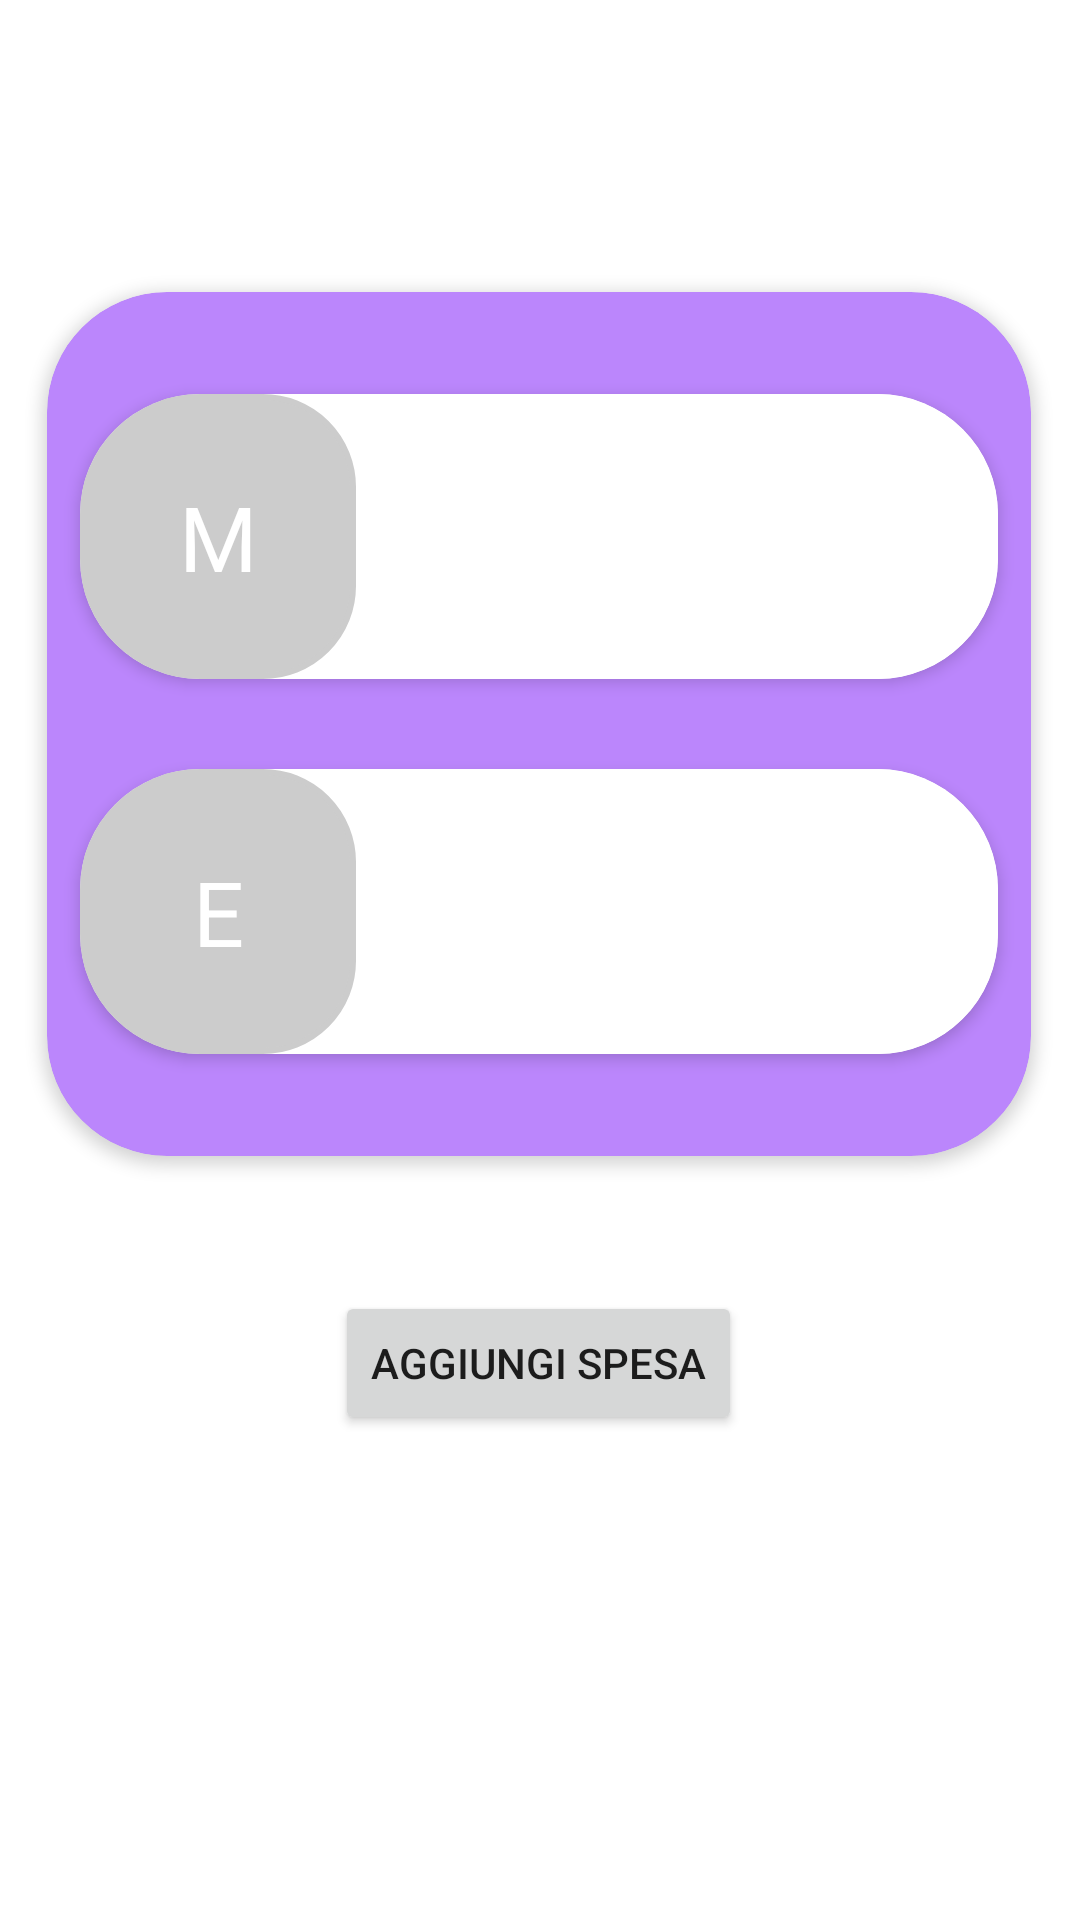

Layout XML and referenced resources for this Android screen:
<!-- AndroidManifest.xml: application theme Theme.CurielAppv2 -->
<!-- res/layout/fragment_home.xml -->
<?xml version="1.0" encoding="utf-8"?>
<androidx.constraintlayout.widget.ConstraintLayout xmlns:android="http://schemas.android.com/apk/res/android"
    xmlns:app="http://schemas.android.com/apk/res-auto"
    xmlns:tools="http://schemas.android.com/tools"
    android:layout_width="match_parent"
    android:layout_height="match_parent"
    android:orientation="vertical"
    tools:context=".ui.home.HomeFragment">


    <androidx.cardview.widget.CardView

        android:id="@+id/card_view"
        android:layout_width="328dp"
        android:layout_height="288dp"
        android:layout_marginTop="52dp"
        app:cardBackgroundColor="@color/purple_200"
        app:cardCornerRadius="40dp"
        app:cardElevation="3dp"
        app:layout_constraintBottom_toTopOf="@+id/addSpesaButton"
        app:layout_constraintEnd_toEndOf="parent"
        app:layout_constraintHorizontal_bias="0.493"
        app:layout_constraintStart_toStartOf="parent"
        app:layout_constraintTop_toTopOf="parent"
        app:layout_constraintVertical_bias="0.503">

        <LinearLayout
            android:layout_width="match_parent"
            android:layout_height="match_parent"
            android:gravity="center"
            android:orientation="vertical">

            <androidx.cardview.widget.CardView
                android:layout_width="306dp"
                android:layout_height="95dp"

                app:cardCornerRadius="40dp"
                app:cardElevation="3dp"
                app:cardBackgroundColor="@color/white">
                <LinearLayout
                    android:layout_width="match_parent"
                    android:layout_height="match_parent"
                    android:orientation="horizontal">
                    <TextView
                        android:id="@+id/tagMView"
                        android:layout_width="match_parent"
                        android:layout_height="match_parent"
                        android:background="@drawable/rounded_corner_view"

                        android:text="@string/TagMichele"
                        android:gravity="center"
                        android:textSize="30sp"
                        android:textColor="@color/white"
                        android:layout_weight=".70">

                    </TextView>

                    <TextView
                        android:id="@+id/debitoViewMichele"
                        android:layout_width="match_parent"
                        android:layout_height="match_parent"
                        android:background="@color/white"
                        android:gravity="center"
                        android:textSize="30sp"
                        android:textColor="@color/black"
                        android:layout_weight=".30">

                    </TextView>

                </LinearLayout>

            </androidx.cardview.widget.CardView>

            <androidx.cardview.widget.CardView
                android:layout_width="306dp"
                android:layout_height="95dp"
                android:layout_marginTop="30dp"
                app:cardBackgroundColor="@color/white"

                app:cardCornerRadius="40dp"
                app:cardElevation="3dp">
                <LinearLayout
                    android:layout_width="match_parent"
                    android:layout_height="match_parent"
                    android:orientation="horizontal">
                    <TextView
                        android:id="@+id/tagEView"
                        android:layout_width="match_parent"
                        android:layout_height="match_parent"
                        android:background="@drawable/rounded_corner_view"
                        android:text="@string/TagElena"
                        android:gravity="center"
                        android:textSize="30sp"
                        android:textColor="@color/white"
                        android:layout_weight=".70">

                    </TextView>

                    <TextView
                        android:id="@+id/debitoViewElena"
                        android:layout_width="match_parent"
                        android:layout_height="match_parent"
                        android:background="@color/white"

                        android:gravity="center"
                        android:textSize="30sp"
                        android:textColor="@color/black"
                        android:layout_weight=".30">

                    </TextView>

                </LinearLayout>
            </androidx.cardview.widget.CardView>
        </LinearLayout>
    </androidx.cardview.widget.CardView>



    <Button
        android:id="@+id/addSpesaButton"
        android:layout_width="wrap_content"
        android:layout_height="wrap_content"
        android:text="@string/textButtonAddSpesa"
        app:layout_constraintBottom_toBottomOf="parent"
        app:layout_constraintEnd_toEndOf="parent"
        app:layout_constraintHorizontal_bias="0.498"
        app:layout_constraintStart_toStartOf="parent"
        app:layout_constraintTop_toTopOf="parent"
        app:layout_constraintVertical_bias="0.727" />


</androidx.constraintlayout.widget.ConstraintLayout>
<!-- resources referenced by this layout -->
<resources>
  <!-- drawable rounded_corner_view (drawable) -->
  <?xml version="1.0" encoding="utf-8"?>
  <shape
      xmlns:android="http://schemas.android.com/apk/res/android"
      android:shape="rectangle">
  
      <corners android:radius="30dp" />
  
      
      <stroke android:width="2dp" android:color="#ccc" />
  
      
      <solid android:color="#ccc" />
  
  </shape>
  <string name="TagElena">E</string>
  <string name="TagMichele">M</string>
  <string name="textButtonAddSpesa">Aggiungi Spesa</string>
  <style name="Theme.CurielAppv2" parent="Theme.MaterialComponents.DayNight.DarkActionBar">
          
          <item name="colorPrimary">@color/purple_500</item>
          <item name="colorPrimaryVariant">@color/purple_700</item>
          <item name="colorOnPrimary">@color/white</item>
          
          <item name="colorSecondary">@color/teal_200</item>
          <item name="colorSecondaryVariant">@color/teal_700</item>
          <item name="colorOnSecondary">@color/black</item>
          
          <item name="android:statusBarColor" tools:targetApi="l">?attr/colorPrimaryVariant</item>
          
      </style>
  <!-- not gathered from this repository: default colours our renderer supplied (Android Studio template values) -->
  <color name="purple_200">#FFBB86FC</color>
  <color name="purple_500">#FF6200EE</color>
  <color name="purple_700">#FF3700B3</color>
  <color name="teal_200">#FF03DAC5</color>
  <color name="teal_700">#FF018786</color>
  <color name="black">#FF000000</color>
  <color name="white">#FFFFFFFF</color>
</resources>
